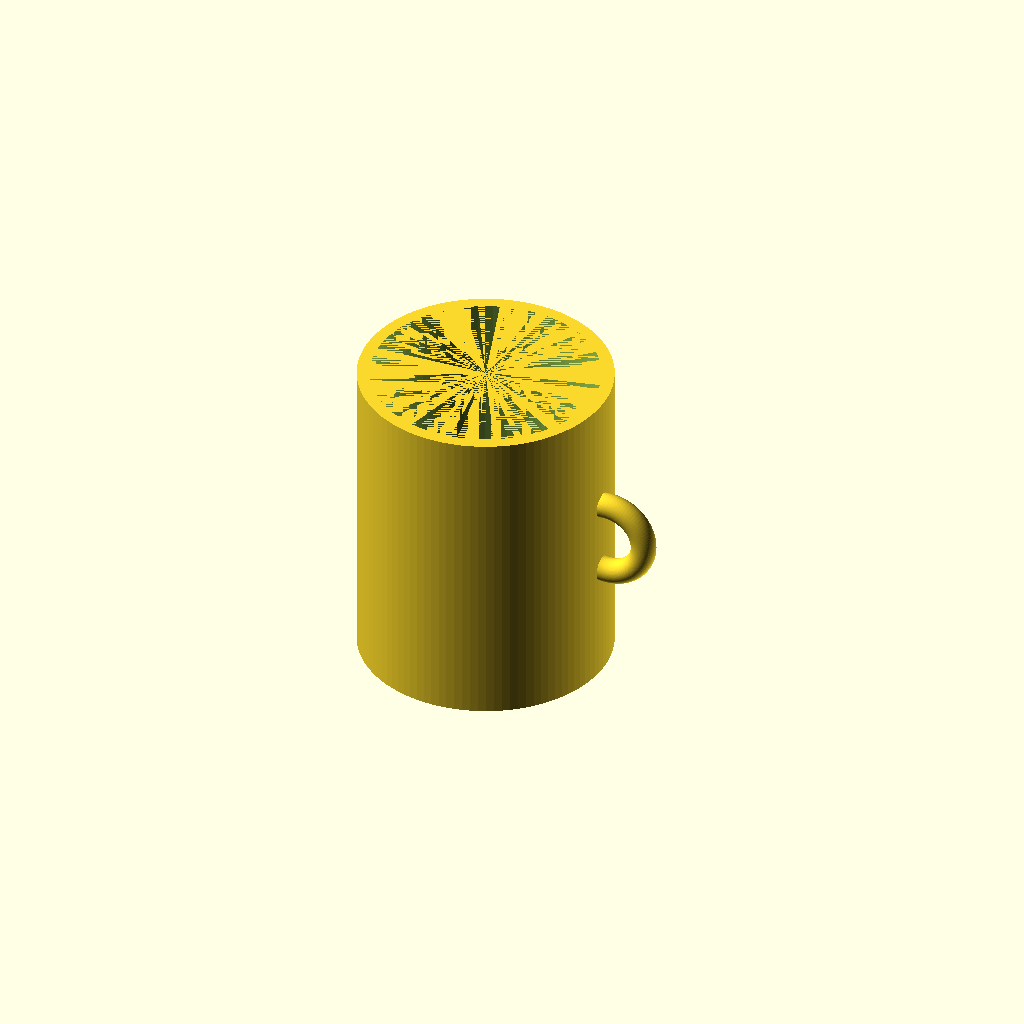
Cell 1: rendered with the file's own defaults.
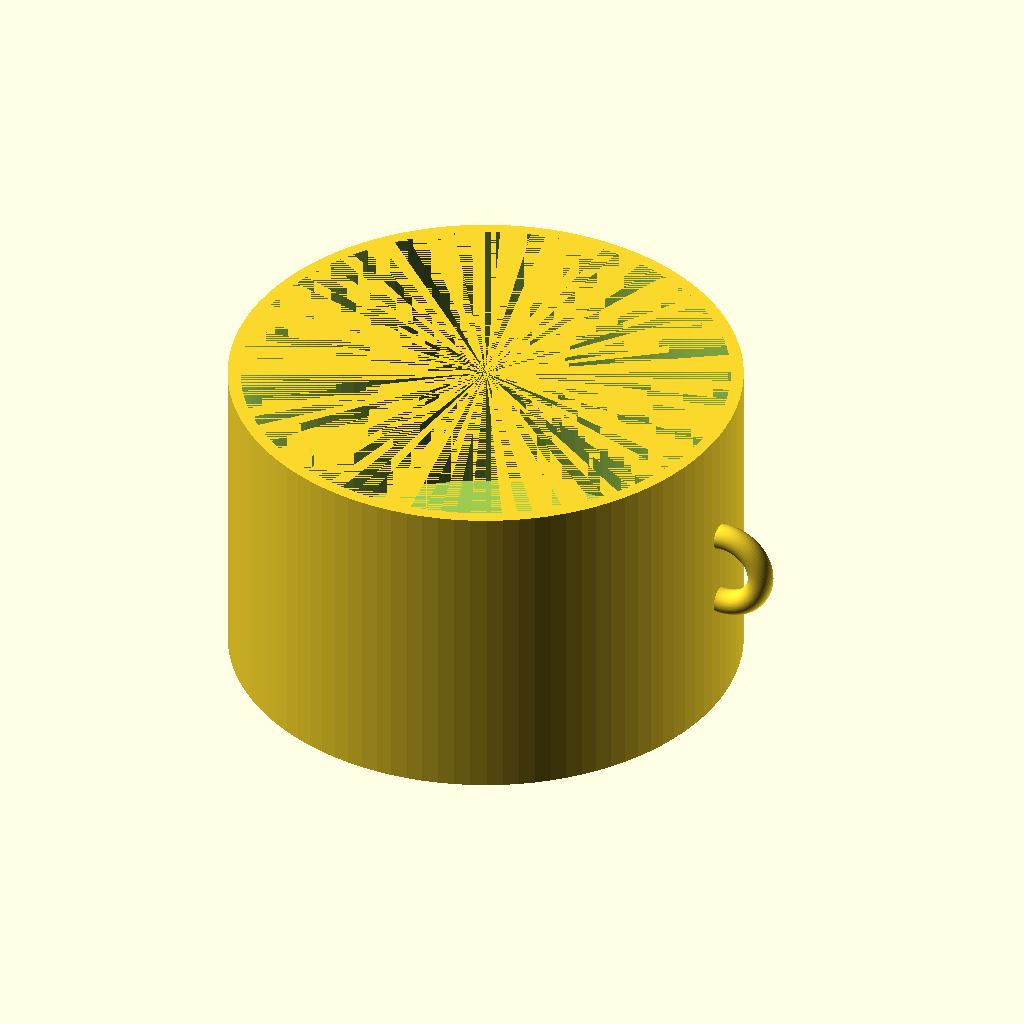
Cell 2 — outer_radius set to 80, the other parameters unchanged.
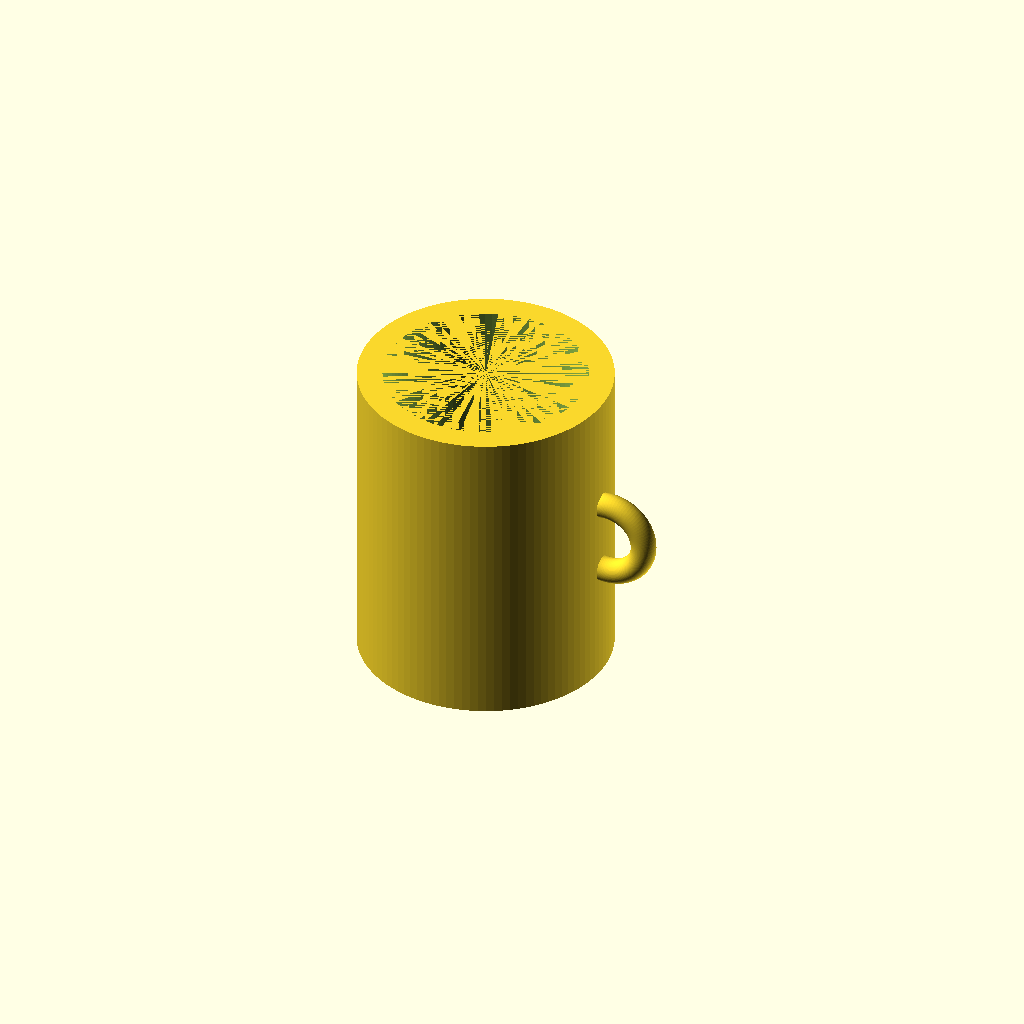
Cell 3 — wall_thickness set to 8, the other parameters unchanged.
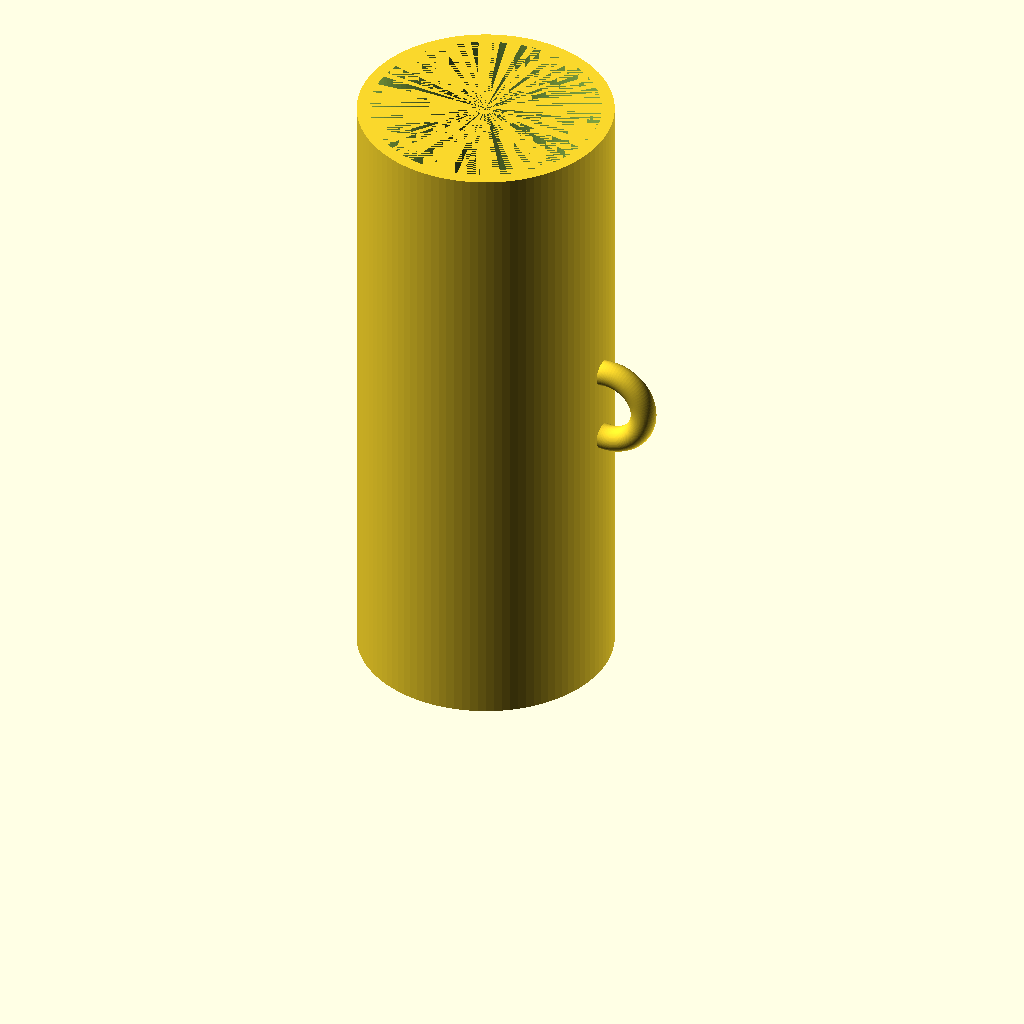
Cell 4 — height set to 200, the other parameters unchanged.
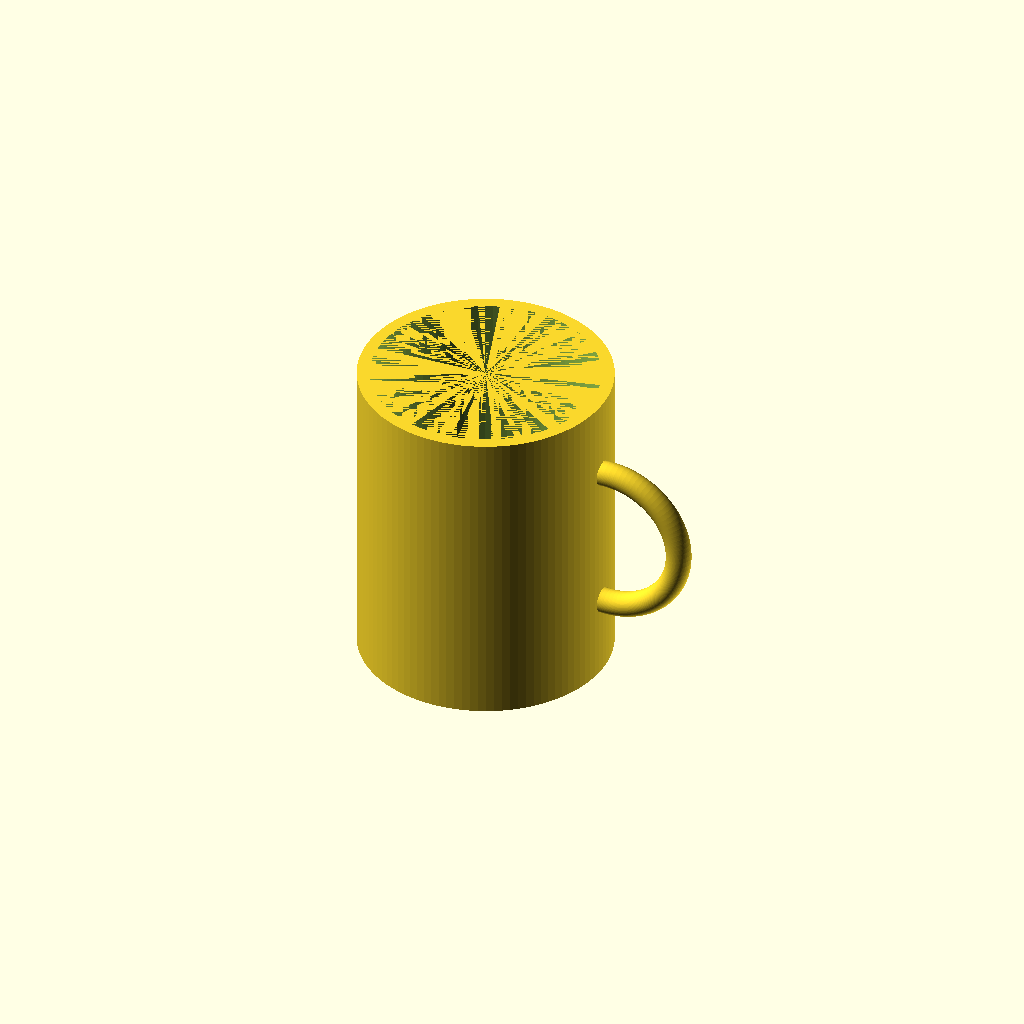
Cell 5 — handle_R set to 24, the other parameters unchanged.
All cells are drawn from one camera (rotation 55°, 0°, 25°, orthographic, colour scheme Cornfield), so only the parameter changes between them.
OpenSCAD source file results/tier-1-mug/iter-png-2_gpt-5.1-codex-max-101db698d314-2026-04-28T19-16-54-989Z/final.scad:
$fn = 100;

outer_radius = 40;
wall_thickness = 4;
height = 100;
bottom_thickness = 6;

handle_R = 12;
handle_r = 4;
handle_center_z = height / 2;

module mug() {
    difference() {
        cylinder(h = height, r = outer_radius);
        translate([0, 0, bottom_thickness])
            cylinder(h = height - bottom_thickness, r = outer_radius - wall_thickness);
    }
}

module ring_handle() {
    translate([outer_radius + handle_r/2, 0, handle_center_z])
        rotate([90, 0, 0])
            rotate_extrude(angle = 360)
                translate([handle_R, 0, 0])
                    circle(r = handle_r);
}

union() {
    mug();
    ring_handle();
}
Customizer parameters (derived from the source; name, type, default, range or options):
outer_radius: number, default 40
wall_thickness: number, default 4
height: number, default 100
bottom_thickness: number, default 6
handle_R: number, default 12
handle_r: number, default 4
